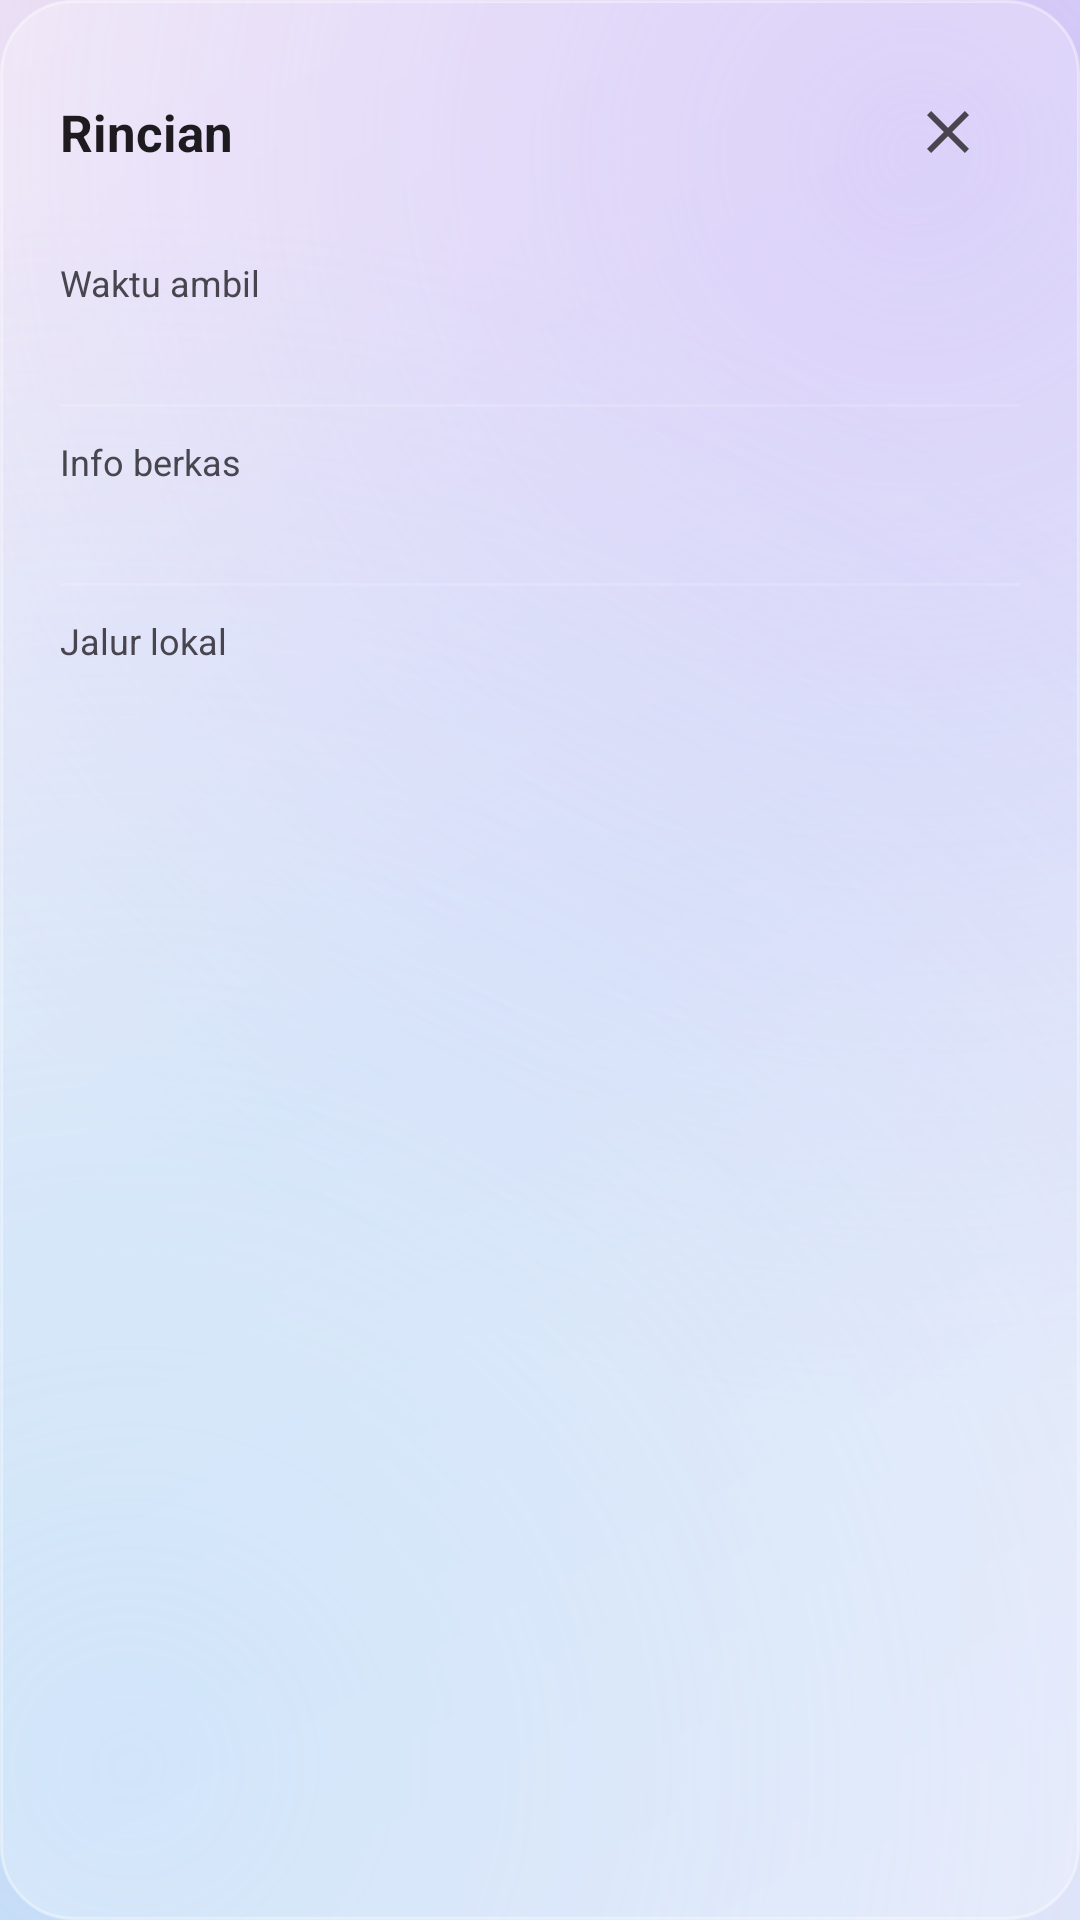

Here is an Android app screen rendered from its layout file. Give the layout XML and the strings, colors and styles it references.
<!-- AndroidManifest.xml: application theme Theme.HozinNotes -->
<!-- res/layout/dialog_image_detail.xml -->
<?xml version="1.0" encoding="utf-8"?>
<LinearLayout xmlns:android="http://schemas.android.com/apk/res/android"
    android:layout_width="match_parent"
    android:layout_height="wrap_content"
    android:background="@drawable/bg_dialog_card"
    android:orientation="vertical"
    android:padding="20dp">

    <LinearLayout
        android:layout_width="match_parent"
        android:layout_height="wrap_content"
        android:gravity="center_vertical"
        android:orientation="horizontal">

        <TextView
            android:layout_width="0dp"
            android:layout_height="wrap_content"
            android:layout_weight="1"
            android:text="@string/img_detail_title"
            android:textColor="?attr/colorOnSurface"
            android:textSize="17sp"
            android:textStyle="bold" />

        <ImageButton
            android:id="@+id/btn_close"
            android:layout_width="48dp"
            android:layout_height="48dp"
            android:background="?attr/selectableItemBackgroundBorderless"
            android:contentDescription="@string/close"
            android:src="@drawable/ic_close" />
    </LinearLayout>

    <ScrollView
        android:layout_width="match_parent"
        android:layout_height="wrap_content"
        android:layout_marginTop="8dp"
        android:maxHeight="380dp">

        <LinearLayout
            android:layout_width="match_parent"
            android:layout_height="wrap_content"
            android:orientation="vertical">

            <LinearLayout
                android:layout_width="match_parent"
                android:layout_height="wrap_content"
                android:orientation="vertical"
                android:paddingTop="10dp"
                android:paddingBottom="10dp">

                <TextView
                    android:layout_width="match_parent"
                    android:layout_height="wrap_content"
                    android:text="@string/img_detail_taken"
                    android:textColor="?attr/colorOnSurfaceVariant"
                    android:textSize="12sp" />

                <TextView
                    android:id="@+id/tv_taken"
                    android:layout_width="match_parent"
                    android:layout_height="wrap_content"
                    android:layout_marginTop="2dp"
                    android:textColor="?attr/colorOnSurface"
                    android:textSize="15sp" />
            </LinearLayout>

            <View
                android:layout_width="match_parent"
                android:layout_height="1dp"
                android:background="#22FFFFFF" />

            <LinearLayout
                android:layout_width="match_parent"
                android:layout_height="wrap_content"
                android:orientation="vertical"
                android:paddingTop="10dp"
                android:paddingBottom="10dp">

                <TextView
                    android:layout_width="match_parent"
                    android:layout_height="wrap_content"
                    android:text="@string/img_detail_file"
                    android:textColor="?attr/colorOnSurfaceVariant"
                    android:textSize="12sp" />

                <TextView
                    android:id="@+id/tv_file"
                    android:layout_width="match_parent"
                    android:layout_height="wrap_content"
                    android:layout_marginTop="2dp"
                    android:textColor="?attr/colorOnSurface"
                    android:textSize="15sp" />
            </LinearLayout>

            <View
                android:layout_width="match_parent"
                android:layout_height="1dp"
                android:background="#22FFFFFF" />

            <LinearLayout
                android:layout_width="match_parent"
                android:layout_height="wrap_content"
                android:orientation="vertical"
                android:paddingTop="10dp"
                android:paddingBottom="10dp">

                <TextView
                    android:layout_width="match_parent"
                    android:layout_height="wrap_content"
                    android:text="@string/img_detail_path"
                    android:textColor="?attr/colorOnSurfaceVariant"
                    android:textSize="12sp" />

                <TextView
                    android:id="@+id/tv_path"
                    android:layout_width="match_parent"
                    android:layout_height="wrap_content"
                    android:layout_marginTop="2dp"
                    android:textColor="?attr/colorOnSurface"
                    android:textIsSelectable="true"
                    android:textSize="13sp" />
            </LinearLayout>
        </LinearLayout>
    </ScrollView>
</LinearLayout>
<!-- resources referenced by this layout -->
<resources>
  <!-- drawable bg_dialog_card (drawable) -->
  <?xml version="1.0" encoding="utf-8"?>
  <shape xmlns:android="http://schemas.android.com/apk/res/android"
      android:shape="rectangle">
      <corners android:radius="24dp" />
      <solid android:color="@color/glass_fill" />
      <stroke android:width="1dp" android:color="@color/glass_stroke" />
  </shape>
  <!-- drawable ic_close (drawable) -->
  <?xml version="1.0" encoding="utf-8"?>
  <vector xmlns:android="http://schemas.android.com/apk/res/android"
      android:width="24dp" android:height="24dp"
      android:viewportWidth="24" android:viewportHeight="24"
      android:tint="?attr/colorControlNormal">
      <path android:fillColor="#FF000000"
          android:pathData="M19,6.41L17.59,5 12,10.59 6.41,5 5,6.41 10.59,12 5,17.59 6.41,19 12,13.41 17.59,19 19,17.59 13.41,12z" />
  </vector>
  <string name="close">Tutup</string>
  <string name="img_detail_file">Info berkas</string>
  <string name="img_detail_path">Jalur lokal</string>
  <string name="img_detail_taken">Waktu ambil</string>
  <string name="img_detail_title">Rincian</string>
  <style name="Theme.HozinNotes" parent="Theme.Material3.DayNight.NoActionBar">
          <item name="colorPrimary">@color/brand_primary</item>
          <item name="colorPrimaryContainer">@color/brand_accent</item>
          <item name="colorOnPrimary">@color/white</item>
          <item name="android:windowBackground">@drawable/bg_glass_gradient</item>
          <item name="colorSurface">@color/surface_light</item>
          <item name="materialCardViewStyle">@style/GlassCardView</item>
          <item name="bottomNavigationStyle">@style/GlassBottomNav</item>
      </style>
  <color name="glass_fill">#40FFFFFF</color>
  <color name="glass_stroke">#66FFFFFF</color>
  <color name="brand_primary">#8B5CF6</color>
  <color name="brand_accent">#2DD4BF</color>
  <color name="white">#FFFFFF</color>
  <color name="surface_light">#FFFFFF</color>
  <style name="GlassCardView" parent="Widget.Material3.CardView.Elevated">
          <item name="cardBackgroundColor">@color/glass_fill</item>
          <item name="cardElevation">0dp</item>
          <item name="strokeColor">@color/glass_stroke</item>
          <item name="strokeWidth">1dp</item>
      </style>
  <style name="GlassBottomNav" parent="Widget.Material3.BottomNavigationView">
          <item name="android:background">@drawable/glass_nav</item>
          <item name="elevation">0dp</item>
      </style>
  <color name="glass_bg_l1">#EDE9F9</color>
  <color name="glass_bg_l2">#DCE6F7</color>
  <color name="glass_bg_l3">#F3E9F4</color>
  <color name="glass_blob_l1">#80B79CFA</color>
  <color name="glass_blob_l2">#668FCBF8</color>
  <!-- drawable glass_nav (drawable) -->
  <?xml version="1.0" encoding="utf-8"?>
  <layer-list xmlns:android="http://schemas.android.com/apk/res/android">
      <item>
          <shape android:shape="rectangle">
              <solid android:color="@color/glass_fill" />
          </shape>
      </item>
      <item
          android:height="1dp"
          android:gravity="top">
          <shape android:shape="rectangle">
              <solid android:color="@color/glass_stroke" />
          </shape>
      </item>
  </layer-list>
</resources>
